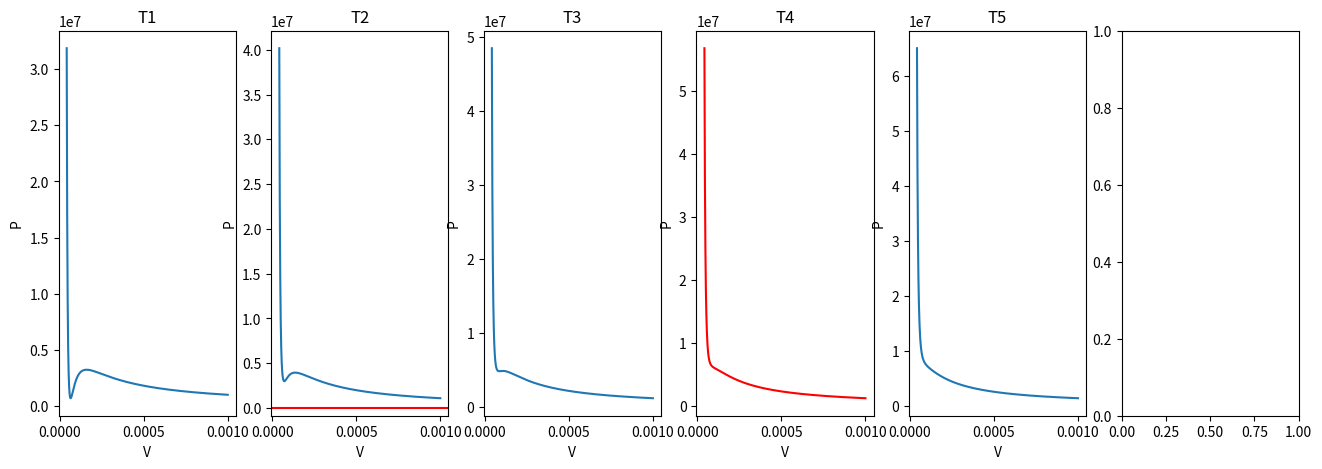
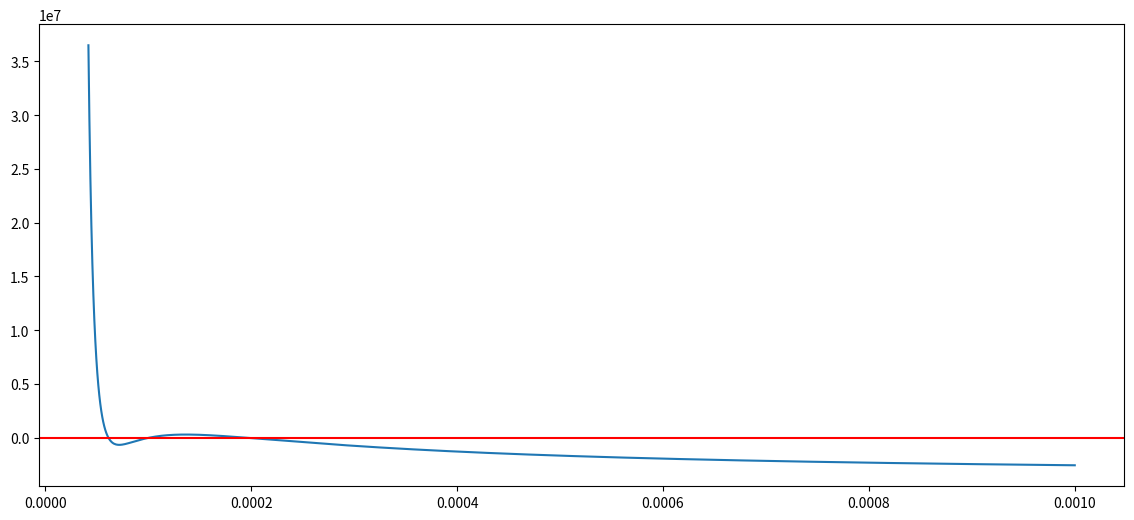

Reproduce these figures in Python, in order.
import numpy as np
import matplotlib.pyplot as plt
T1 = -140+273
T2 = -130+273
T3 = -120+273
T4 = -110+273
T5 = -100+273
R= 8.314
a = 0.1382
b=3.19*10**-5
def f(V,T):
    return (R*T)/(V-b) - a/(V**2)

V =  np.linspace(4.19*10**-5,10**-3 , 1000)
P1 = f(V,T1)
P2 = f(V,T2)
P3 = f(V,T3)
P4 = f(V,T4)
P5 = f(V,T5)
fig, axs = plt.subplots(1, 6, figsize=(16, 5))
axs[0].plot(V,P1)
axs[0].set_xlabel("V")
axs[0].set_ylabel("P")
axs[0].set_title("T1")

l1 =  5.5 * 10 ** -5
right = 9.2 * 10 ** -5
def f(V):
    return (R * T2) / (V - b) - a / (V ** 2)
while(abs(right - l1) > 10 ** -8):
        i = l1 + abs(right-l1)/3
        j = right - abs(right-l1)/3
        if f(i) < f(j):
            right = j
        else:
            l1 = i
print("Локальный минимум:", f(l1))
left1 =  9.4 * 10 ** -5
right =  1854 * 10**-4
def f(V):
    return (R * T2) / (V - b) - a / (V ** 2)
while(abs(right - left1) > 10 ** -8):
        i = left1 + abs(right-left1)/3
        j = right - abs(right-left1)/3
        if f(i) > f(j):
            right = j
        else:
            left1 = i
print("Локальный max:", f(left1))
I = l1 + 10**-9
sumi = 0
while I < left1:
    sumi += ((10**-8)**2 + abs(f(I+10**-8) - f(I))**2) ** 0.5
    I+= 10**-8
print(sumi)
P_nas = 3664186.998
def f1(V):
    return (R * T2) / (V - b) - a / (V ** 2) - P_nas
fig = plt.figure(figsize=(14, 6))
ax = plt.subplot(1, 1, 1)
plt.plot(V,f1(V))
plt.axhline(y=0,color = "red")
# КОРНИ НАШЕЛ ИЗ ГРАФИКА
print(6.152572631835937e-05, 0.0001003925, 0.000194786839)
axs[1].plot(V,P2)
axs[1].set_xlabel("V")
axs[1].set_ylabel("P")
axs[1].set_title("T2")
axs[1].axhline(y=0, color='r')

axs[2].plot(V,P3)
axs[2].set_xlabel("V")
axs[2].set_ylabel("P")
axs[2].set_title("T3")

axs[3].plot(V,P4,color = "red")
axs[3].set_xlabel("V")
axs[3].set_ylabel("P")
axs[3].set_title("T4")


axs[4].plot(V,P5)
axs[4].set_xlabel("V")
axs[4].set_ylabel("P")
axs[4].set_title("T5")

plt.show()
